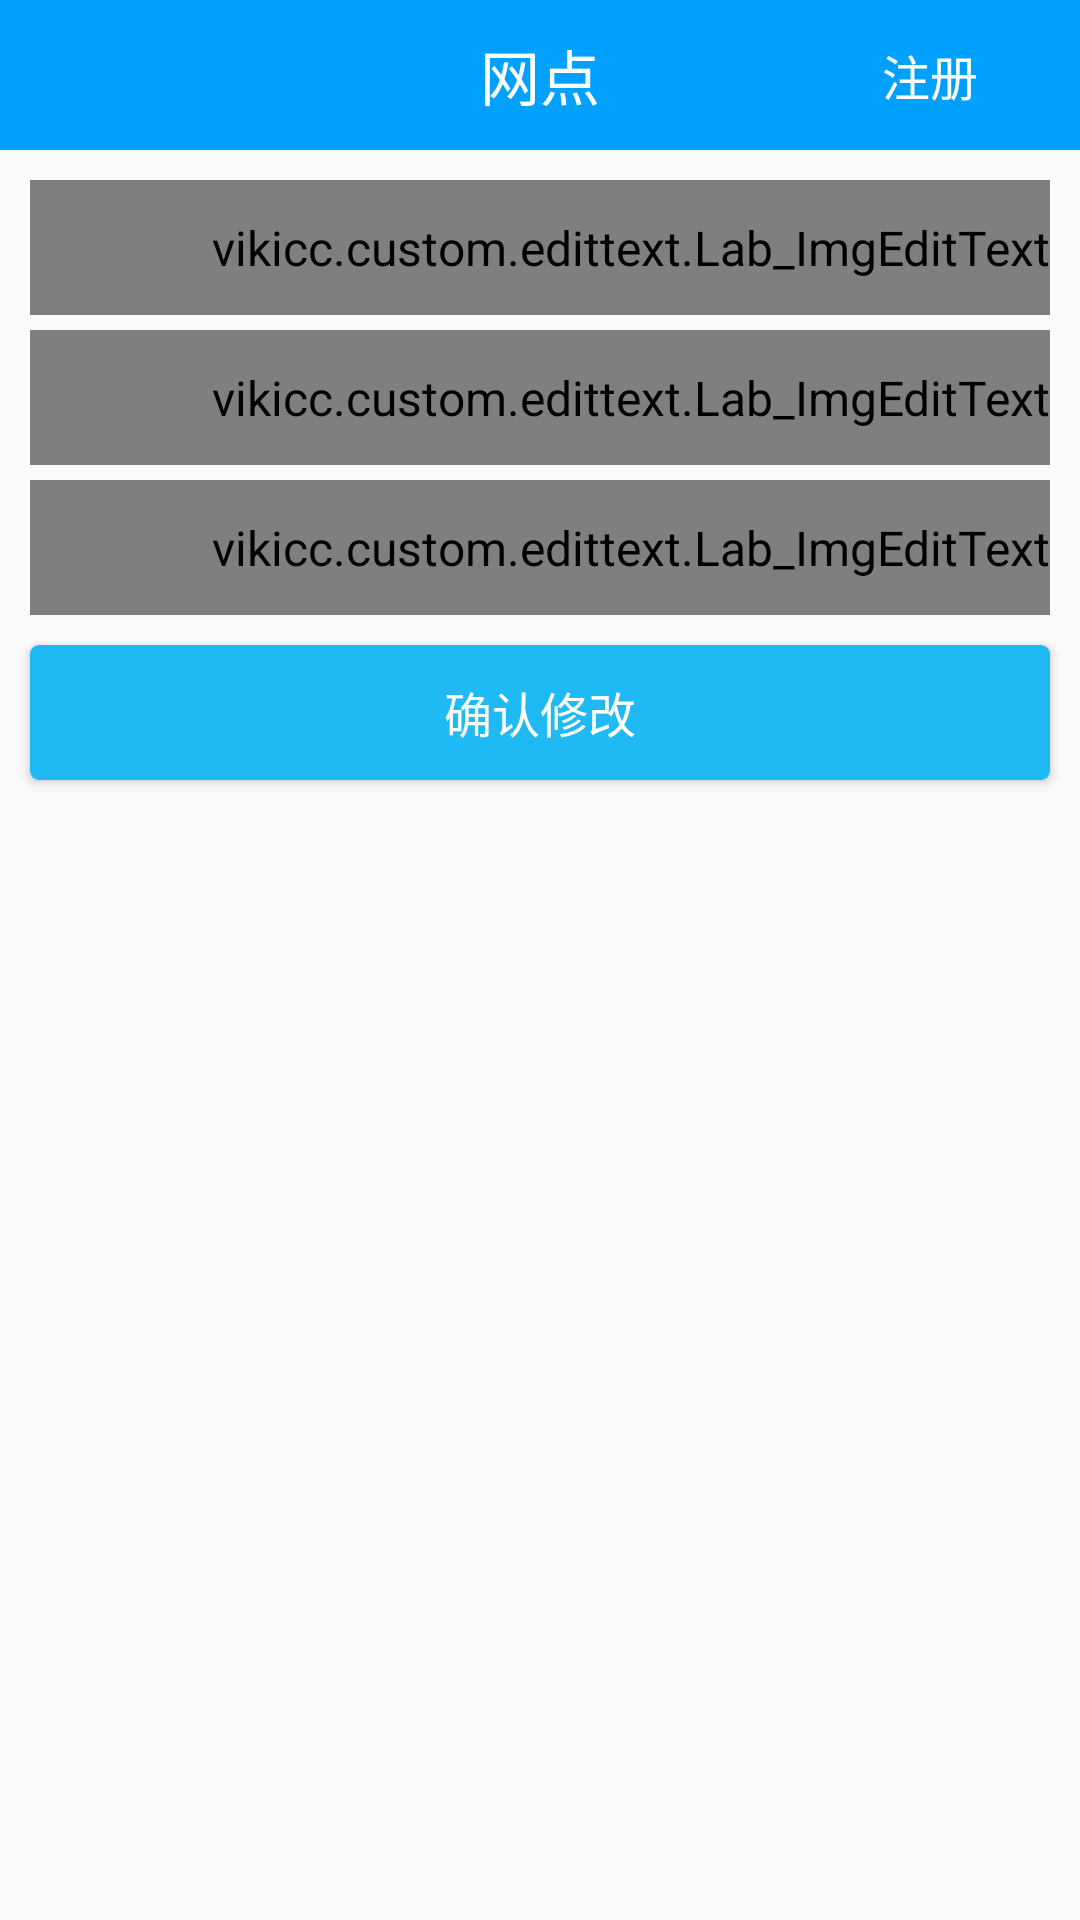

Produce the Android XML layout that renders to this screen, including the resource entries it uses.
<!-- AndroidManifest.xml: application theme AppTheme -->
<!-- res/layout/activity_pwd_update.xml -->
<?xml version="1.0" encoding="utf-8"?>
<LinearLayout xmlns:android="http://schemas.android.com/apk/res/android"
    android:layout_width="match_parent"
    android:layout_height="match_parent"
    android:orientation="vertical">

    <include layout="@layout/total_top_title"></include>

    <vikicc.custom.edittext.Lab_ImgEditText
        android:id="@+id/main_my_txt_old_password"
        style="@style/SettingEditRadiusStyle"
        android:layout_height="45dp"
        android:layout_marginTop="10dp"
        android:maxLength="20"
        android:paddingLeft="60dp"
        android:textSize="20sp"
        android:password="true"/>

    <vikicc.custom.edittext.Lab_ImgEditText
        android:id="@+id/main_my_txt_new_password"
        style="@style/SettingEditRadiusStyle"
        android:layout_height="45dp"
        android:maxLength="20"
        android:paddingLeft="60dp"
        android:textSize="20sp"
        android:password="true"/>

    <vikicc.custom.edittext.Lab_ImgEditText
        android:id="@+id/main_my_txt_new_again_password"
        style="@style/SettingEditRadiusStyle"
        android:layout_height="45dp"
        android:maxLength="20"
        android:paddingLeft="60dp"
        android:textSize="20sp"
        android:password="true"/>

    <Button
        android:id="@+id/main_my_btn_update"
        android:layout_width="match_parent"
        android:layout_height="45dp"
        android:layout_marginLeft="10dp"
        android:layout_marginRight="10dp"
        android:layout_marginTop="10dp"
        android:text="确认修改"
        android:textColor="@color/white"
        android:background="@drawable/btn_no_radius_click"/>
</LinearLayout>
<!-- res/layout/total_top_title.xml (included above) -->
<?xml version="1.0" encoding="utf-8"?>
<RelativeLayout xmlns:android="http://schemas.android.com/apk/res/android"
    android:layout_width="match_parent"
    android:layout_height="50dp"
    android:background="@color/strongblue">

    <LinearLayout
        android:id="@+id/total_top_ll_left"
        android:layout_width="100dp"
        android:layout_height="match_parent"
        android:layout_alignParentLeft="true"
        android:gravity="center_vertical"
        android:orientation="horizontal"
        android:paddingBottom="13dp"
        android:paddingLeft="5dp"
        android:paddingTop="13dp"
        android:visibility="gone">

        <ImageView
            android:id="@+id/total_top_img_left"
            android:layout_width="wrap_content"
            android:layout_height="wrap_content"
            android:src="@drawable/tb_353" />

        <TextView
            android:id="@+id/total_top_txt_left"
            style="@style/NormalTextSize"
            android:text="返回" />
    </LinearLayout>

    <TextView
        android:id="@+id/total_top_txt_title"
        style="@style/BiggerTextSize"
        android:layout_centerInParent="true"
        android:text="网点" />


    <LinearLayout
        android:id="@+id/total_top_ll_right"
        android:layout_width="100dp"
        android:layout_height="match_parent"
        android:layout_alignParentRight="true"
        android:gravity="center_horizontal|center_vertical"
        android:orientation="vertical"
        android:paddingBottom="10dp"
        android:paddingTop="10dp">

        <ImageView
            android:id="@+id/total_top_img_right"
            android:layout_width="wrap_content"
            android:layout_height="wrap_content" />

        <TextView
            android:id="@+id/total_top_txt_right"
            style="@style/NormalTextSize"
            android:text="注册" />
    </LinearLayout>

</RelativeLayout>
<!-- resources referenced by this layout -->
<resources>
  <color name="strongblue">#00A0FF</color>
  <color name="white">#ffffff</color>
  <!-- drawable btn_no_radius_click (drawable) -->
  <?xml version="1.0" encoding="UTF-8"?>
  <selector xmlns:android="http://schemas.android.com/apk/res/android">
      <item
          android:bottom="1dp"
          android:left="1dp"
          android:right="1dp"
          android:state_pressed="true"
          android:top="1dp">
          <shape>
              <solid android:color="#0D7DAD" />
              <corners
                  android:bottomLeftRadius="3dp"
                  android:bottomRightRadius="3dp"
                  android:topLeftRadius="3dp"
                  android:topRightRadius="3dp" />
          </shape>
      </item>
      <item
          android:bottom="1dp"
          android:left="1dp"
          android:right="1dp"
          android:top="1dp">
          <shape>
              <solid android:color="#1FBAF3" />
              <corners
                  android:bottomLeftRadius="3dp"
                  android:bottomRightRadius="3dp"
                  android:topLeftRadius="3dp"
                  android:topRightRadius="3dp" />
          </shape>
      </item>
  </selector>
  <style name="BiggerTextSize">
          <item name="android:layout_width">wrap_content</item>
          <item name="android:layout_height">wrap_content</item>
          <item name="android:textSize">20sp</item>
          <item name="android:textColor">@color/white</item>
      </style>
  <style name="NormalTextSize">
          <item name="android:layout_width">wrap_content</item>
          <item name="android:layout_height">wrap_content</item>
          <item name="android:textColor">@color/white</item>
      </style>
  <style name="SettingEditRadiusStyle">
          <item name="android:layout_width">match_parent</item>
          <item name="android:layout_height">40dp</item>
          <item name="android:background">@drawable/radius_all_corner_line</item>
          <item name="android:paddingLeft">8dp</item>
          <item name="android:textSize">16dp</item>
          <item name="android:textColor">@color/gray</item>
          <item name="android:layout_marginLeft">10dp</item>
          <item name="android:layout_marginRight">10dp</item>
          <item name="android:layout_marginTop">5dp</item>
      </style>
  <style name="AppTheme" parent="Theme.AppCompat.Light.DarkActionBar">
          <item name="android:textSize">16sp</item>
          <item name="android:textColor">#000</item>
      </style>
  <!-- drawable radius_all_corner_line (drawable) -->
  <?xml version="1.0" encoding="UTF-8"?>
  <layer-list xmlns:android="http://schemas.android.com/apk/res/android">
      <item>
          <shape>
              <solid android:color="#FFFFFF" />
              <corners
                  android:bottomLeftRadius="4dp"
                  android:bottomRightRadius="4dp"
                  android:topLeftRadius="4dp"
                  android:topRightRadius="4dp" />
              <stroke
                  android:width="0.5dp"
                  android:color="#ffa8abad" />
          </shape>
      </item>
      <item
          android:bottom="0.5dp"
          android:left="0.5dp"
          android:right="0.5dp"
          android:top="0.5dp">
          <shape>
              <solid android:color="#FFFFFF" />
              <corners
                  android:bottomLeftRadius="4dp"
                  android:bottomRightRadius="4dp"
                  android:topLeftRadius="4dp"
                  android:topRightRadius="4dp" />
              <stroke
                  android:width="0.5dp"
                  android:color="#ffffffff" />
          </shape>
      </item>
  </layer-list>
  <color name="gray">#808080</color>
</resources>
